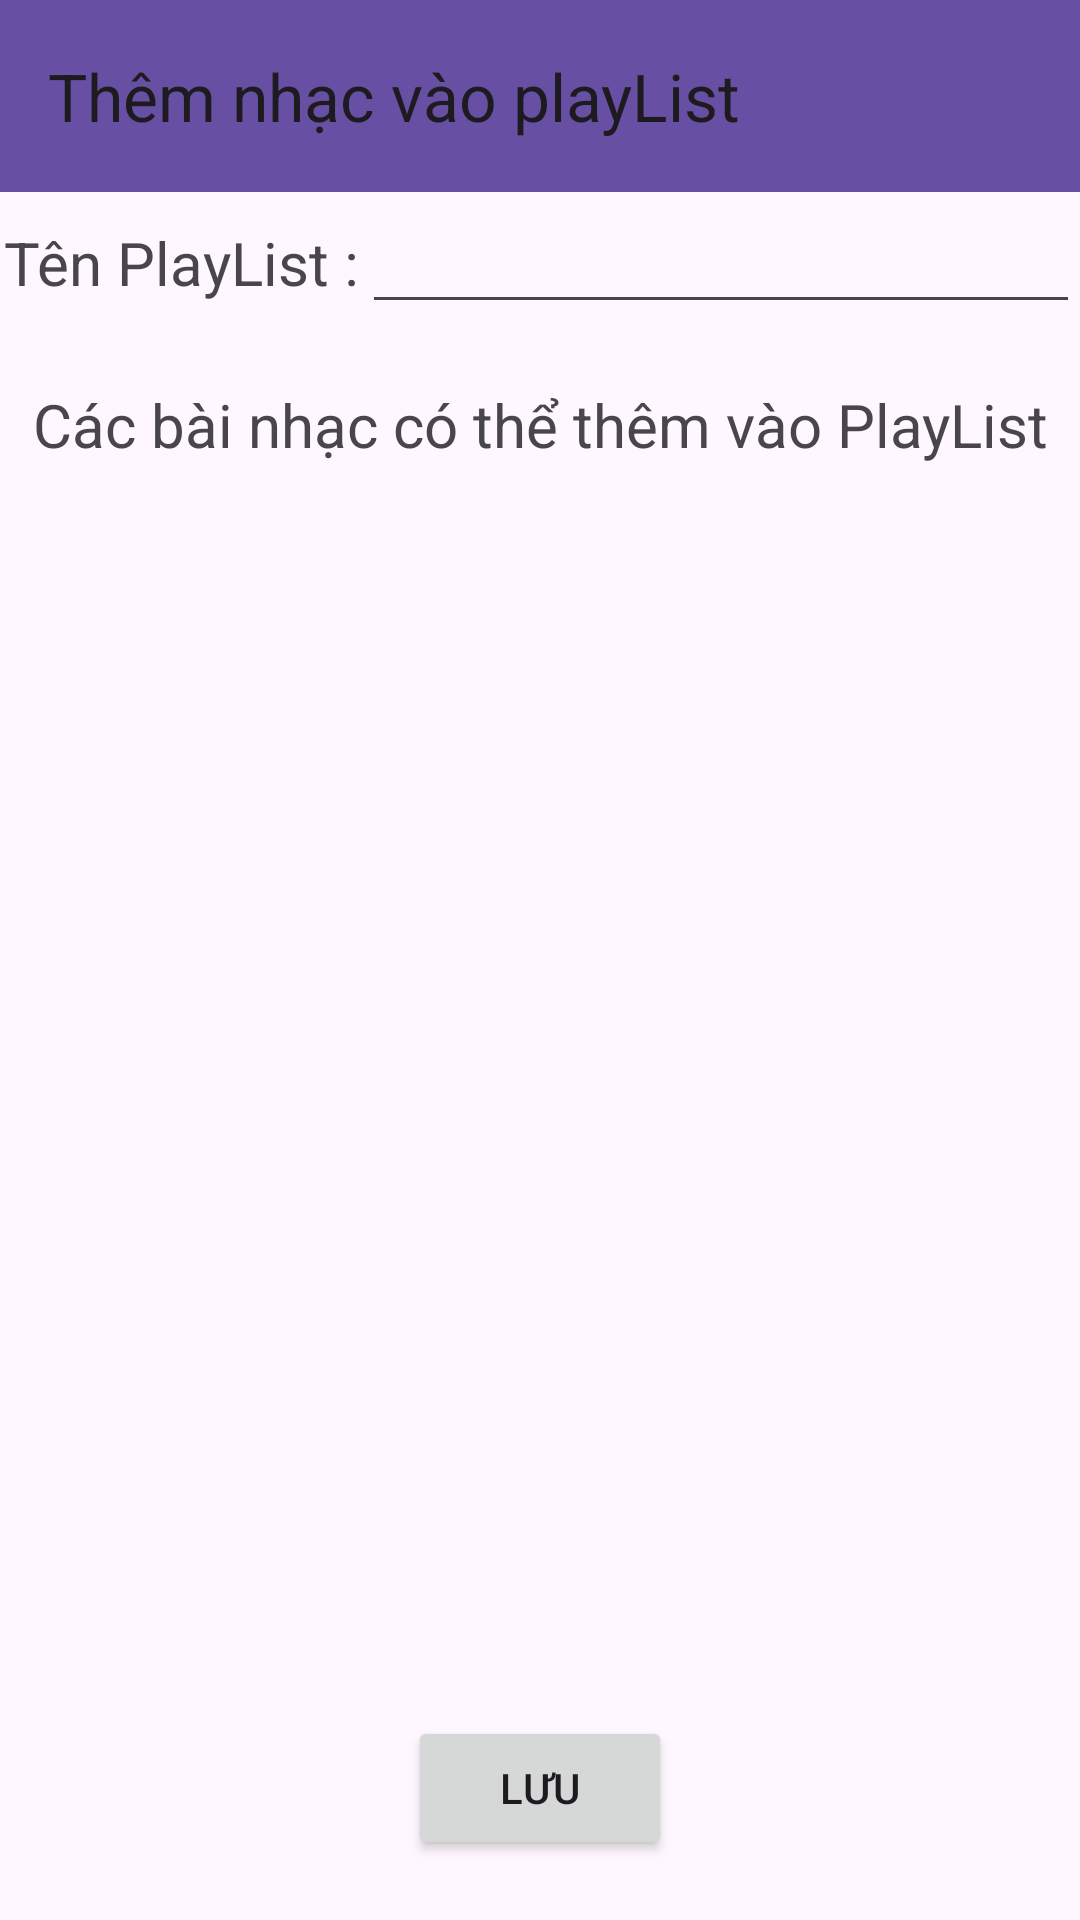

Android layout source for this screen:
<!-- AndroidManifest.xml: application theme Theme.AppNgheNhac -->
<!-- res/layout/activity_add_playlist.xml -->
<?xml version="1.0" encoding="utf-8"?>
<androidx.constraintlayout.widget.ConstraintLayout xmlns:android="http://schemas.android.com/apk/res/android"
    xmlns:app="http://schemas.android.com/apk/res-auto"
    xmlns:tools="http://schemas.android.com/tools"
    android:layout_width="match_parent"
    android:layout_height="match_parent"
    tools:context=".activity.AddPlaylistActivity">

    <LinearLayout
        android:layout_width="match_parent"
        android:layout_height="match_parent"
        android:orientation="vertical">

        <androidx.appcompat.widget.Toolbar
            android:id="@+id/toolbar3"
            android:layout_width="409dp"
            android:layout_height="wrap_content"
            android:background="?attr/colorPrimary"
            android:minHeight="?attr/actionBarSize"
            android:theme="?attr/actionBarTheme"
            app:title="@string/addSong"
            app:navigationIcon="@drawable/baseline_chevron_left"/>

        <LinearLayout
            android:layout_width="match_parent"
            android:layout_height="wrap_content"
            android:orientation="horizontal">

            <TextView
                android:id="@+id/textView3"
                android:layout_width="wrap_content"
                android:layout_height="wrap_content"
                android:layout_weight="1"
                android:text="@string/playListName"
                android:textSize="@dimen/size20dp"
                android:gravity="center"/>

            <EditText
                android:id="@+id/editTextText"
                android:layout_width="wrap_content"
                android:layout_height="wrap_content"
                android:layout_weight="1"
                android:ems="10"
                android:inputType="text"
                android:textSize="@dimen/size20dp"/>
        </LinearLayout>

        <TextView
            android:layout_width="match_parent"
            android:layout_height="wrap_content"
            android:text="@string/CacbaiNhacCoThe"
            android:gravity="center"
            android:textSize="@dimen/size20dp"
            android:layout_marginTop="@dimen/size20dp"/>
        <androidx.recyclerview.widget.RecyclerView
            android:id="@+id/recycler"
            android:layout_width="match_parent"
            android:layout_height="0dp"
            android:layout_weight="1"
            android:layout_margin="20dp"/>







        <Button
            android:id="@+id/buttonDone"
            android:layout_width="wrap_content"
            android:layout_height="wrap_content"
            android:layout_gravity="center"
            android:layout_marginBottom="@dimen/size20dp"
            android:text="Lưu" />

    </LinearLayout>

</androidx.constraintlayout.widget.ConstraintLayout>
<!-- resources referenced by this layout -->
<resources>
  <dimen name="size20dp">20dp</dimen>
  <string name="CacbaiNhacCoThe">Các bài nhạc có thể thêm vào PlayList</string>
  <string name="addSong">Thêm nhạc vào playList</string>
  <string name="playListName">Tên PlayList :</string>
  <style name="Theme.AppNgheNhac" parent="Base.Theme.AppNgheNhac" />
  <style name="Base.Theme.AppNgheNhac" parent="Theme.Material3.DayNight.NoActionBar">
          
          
      </style>
</resources>
